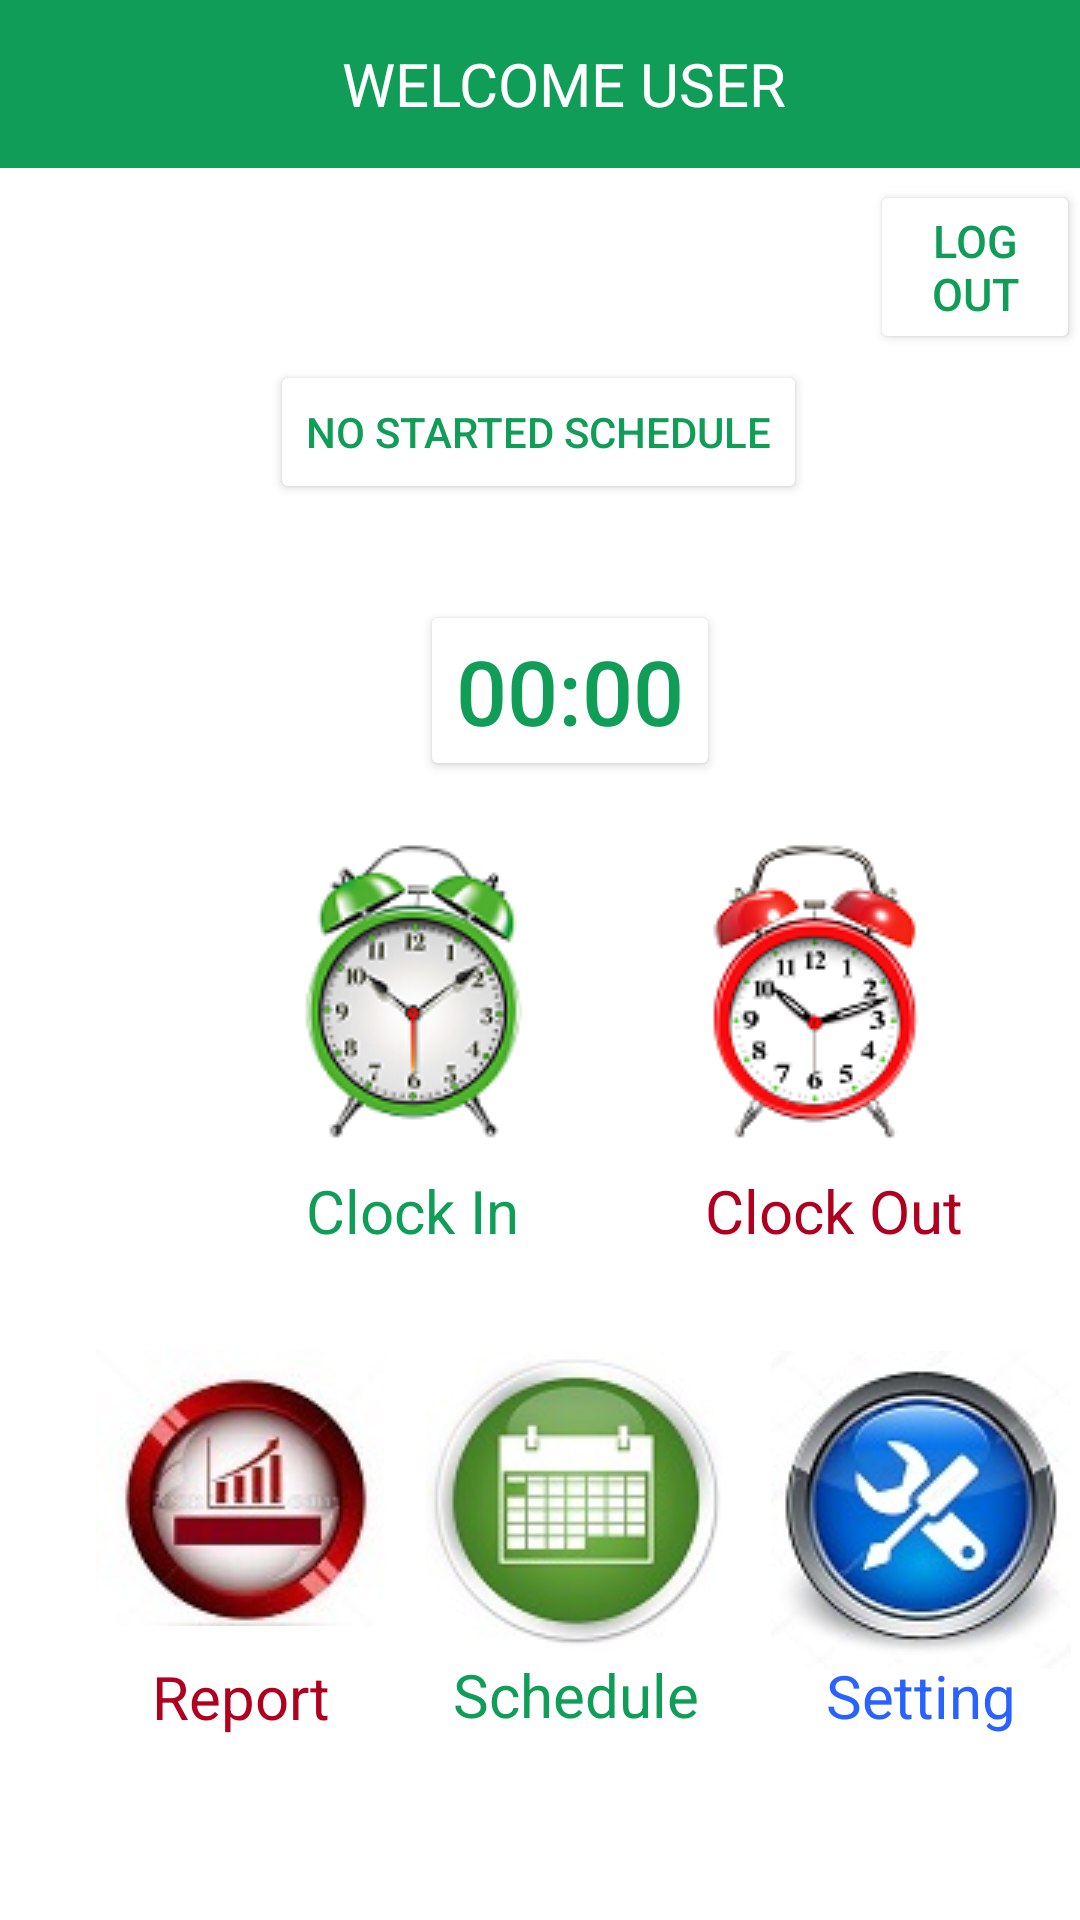

This screen was rendered from an Android layout file. Write that file and the resources it references.
<!-- AndroidManifest.xml: application theme Theme.TaskReminber -->
<!-- res/layout/activity_home.xml -->
<?xml version="1.0" encoding="utf-8"?>
<RelativeLayout xmlns:android="http://schemas.android.com/apk/res/android"
    xmlns:app="http://schemas.android.com/apk/res-auto"
    xmlns:tools="http://schemas.android.com/tools"
    android:layout_width="match_parent"
    android:layout_height="match_parent"
    android:orientation="vertical"
    tools:context=".Home">

    <androidx.appcompat.widget.Toolbar
        android:id="@+id/toolbar"
        android:layout_width="match_parent"
        android:layout_height="wrap_content"
        android:background="@color/green">
        <TextView
            android:id="@+id/welcome_title"
            android:layout_width="match_parent"
            android:layout_height="match_parent"
            android:text="@string/welcome"
            android:textColor="@color/white"
            android:textSize="20dp"
            android:gravity="center"/>
    </androidx.appcompat.widget.Toolbar>

    <Button
        android:id="@+id/logout"
        android:layout_width="wrap_content"
        android:layout_height="wrap_content"
        android:layout_marginTop="60dp"
        android:onClick="logout"
        android:layout_marginLeft="290dp"
        android:textSize="15dp"
        android:backgroundTint="@color/white"
        android:text="@string/log_out"
        android:textColor="@color/green" />

    <Button
        android:id="@+id/active_sche"
        android:layout_width="wrap_content"
        android:layout_height="wrap_content"
        android:layout_marginTop="120dp"
        android:layout_marginLeft="90dp"
        android:backgroundTint="@color/white"
        android:text="@string/no_started_schedule"
        android:textColor="@color/green" />

    <Button
        android:id="@+id/minuter"
        android:layout_width="wrap_content"
        android:layout_height="wrap_content"
        android:layout_marginTop="200dp"
        android:layout_marginLeft="140dp"
        android:textSize="30dp"
        android:backgroundTint="@color/white"
        android:text="@string/start_time"
        android:textColor="@color/green" />
    <LinearLayout
        android:layout_width="match_parent"
        android:layout_height="wrap_content"
        android:orientation="horizontal"
        android:layout_marginTop="280dp">

        <LinearLayout
            android:layout_width="wrap_content"
            android:layout_height="wrap_content"
            android:orientation="vertical"
            android:layout_marginLeft="100dp">

            <ImageButton
                android:id="@+id/clockin"
                android:layout_width="wrap_content"
                android:layout_height="wrap_content"
                android:background="@color/white"
                android:onClick="launchClockIn"
                app:srcCompat="@drawable/clockin"/>










            <TextView
                android:layout_width="wrap_content"
                android:layout_height="wrap_content"
                android:text="@string/clock_in"
                android:textSize="20dp"
                android:textColor="@color/green"
                android:layout_marginTop="10dp"
                android:layout_gravity="center"/>

        </LinearLayout>

        <LinearLayout
            android:layout_width="wrap_content"
            android:layout_height="wrap_content"
            android:orientation="vertical"
            android:layout_marginLeft="60dp">

            <ImageButton
                android:id="@+id/clockout"
                android:layout_width="wrap_content"
                android:layout_height="wrap_content"
                android:background="@color/white"
                app:srcCompat="@drawable/clockout"/>

            <TextView
                android:layout_width="wrap_content"
                android:layout_height="wrap_content"
                android:text="@string/clock_out"
                android:textSize="20dp"
                android:textColor="#B00020"
                android:layout_marginTop="10dp"
                android:layout_gravity="center"/>

        </LinearLayout>

    </LinearLayout>

    <LinearLayout
        android:layout_width="wrap_content"
        android:layout_height="wrap_content"
        android:orientation="horizontal"
        android:layout_marginTop="450dp"
        android:layout_marginLeft="32dp">

        <LinearLayout
            android:layout_width="wrap_content"
            android:layout_height="wrap_content"
            android:orientation="vertical"
           android:layout_gravity="center"
            android:layout_marginRight="13dp">

            <ImageButton
                android:id="@+id/report"
                android:layout_width="wrap_content"
                android:layout_height="wrap_content"
                android:background="@color/white"
                android:onClick="launchReported"
                app:srcCompat="@drawable/report"/>

            <TextView
                android:layout_width="wrap_content"
                android:layout_height="wrap_content"
                android:text="@string/report"
                android:textSize="20dp"
                android:textColor="#B00020"
                android:layout_marginTop="10dp"
                android:layout_gravity="center"/>

        </LinearLayout>

        <LinearLayout
            android:layout_width="wrap_content"
            android:layout_height="wrap_content"
            android:orientation="vertical"
            android:layout_gravity="center">

            <ImageButton
                android:id="@+id/schedule"
                android:layout_width="wrap_content"
                android:layout_height="wrap_content"
                android:background="@color/white"
                android:onClick="launchAddSchedule"
                app:srcCompat="@drawable/schedule"/>

            <TextView
                android:layout_width="wrap_content"
                android:layout_height="wrap_content"
                android:text="@string/schedule"
                android:textSize="20dp"
                android:textColor="@color/green"
                android:layout_marginTop="1dp"
                android:layout_gravity="center"/>

        </LinearLayout>

        <LinearLayout
            android:layout_width="wrap_content"
            android:layout_height="wrap_content"
            android:orientation="vertical"
            android:layout_gravity="center"
            android:layout_marginLeft="15dp">

            <ImageButton
                android:id="@+id/setting"
                android:layout_width="wrap_content"
                android:layout_height="wrap_content"
                android:background="@color/white"
                app:srcCompat="@drawable/setting"/>

            <TextView
                android:layout_width="wrap_content"
                android:layout_height="wrap_content"
                android:text="@string/setting"
                android:textSize="20dp"
                android:textColor="#2962FF"
                android:layout_marginTop="-5dp"
                android:layout_gravity="center"/>

        </LinearLayout>

    </LinearLayout>

</RelativeLayout>
<!-- resources referenced by this layout -->
<resources>
  <color name="green">#0F9D58</color>
  <color name="white">#FFFFFFFF</color>
  <!-- drawable clockin: png bitmap (drawable-v24, 14769 bytes) -->
  <!-- drawable clockout: png bitmap (drawable-v24, 11007 bytes) -->
  <!-- drawable report: png bitmap (drawable-v24, 5371 bytes) -->
  <!-- drawable schedule: jpg bitmap (drawable-v24, 5512 bytes) -->
  <!-- drawable setting: jpg bitmap (drawable-v24, 7068 bytes) -->
  <string name="clock_in">Clock In</string>
  <string name="clock_out">Clock Out</string>
  <string name="log_out">Log out</string>
  <string name="no_started_schedule">No Started Schedule</string>
  <string name="report">Report</string>
  <string name="schedule">Schedule</string>
  <string name="setting">Setting</string>
  <string name="start_time">00:00</string>
  <string name="welcome">WELCOME USER</string>
  <style name="Theme.TaskReminber" parent="Theme.MaterialComponents.DayNight.NoActionBar">
          
          <item name="colorPrimary">@color/purple_500</item>
          <item name="colorPrimaryVariant">@color/purple_700</item>
          <item name="colorOnPrimary">@color/white</item>
          
          <item name="colorSecondary">@color/teal_200</item>
          <item name="colorSecondaryVariant">@color/teal_700</item>
          <item name="colorOnSecondary">@color/black</item>
          
          <item name="android:statusBarColor" tools:targetApi="l">?attr/colorPrimaryVariant</item>
          
      </style>
  <color name="purple_500">#FF6200EE</color>
  <color name="purple_700">#FF3700B3</color>
  <color name="teal_200">#FF03DAC5</color>
  <color name="teal_700">#FF018786</color>
  <color name="black">#FF000000</color>
</resources>
